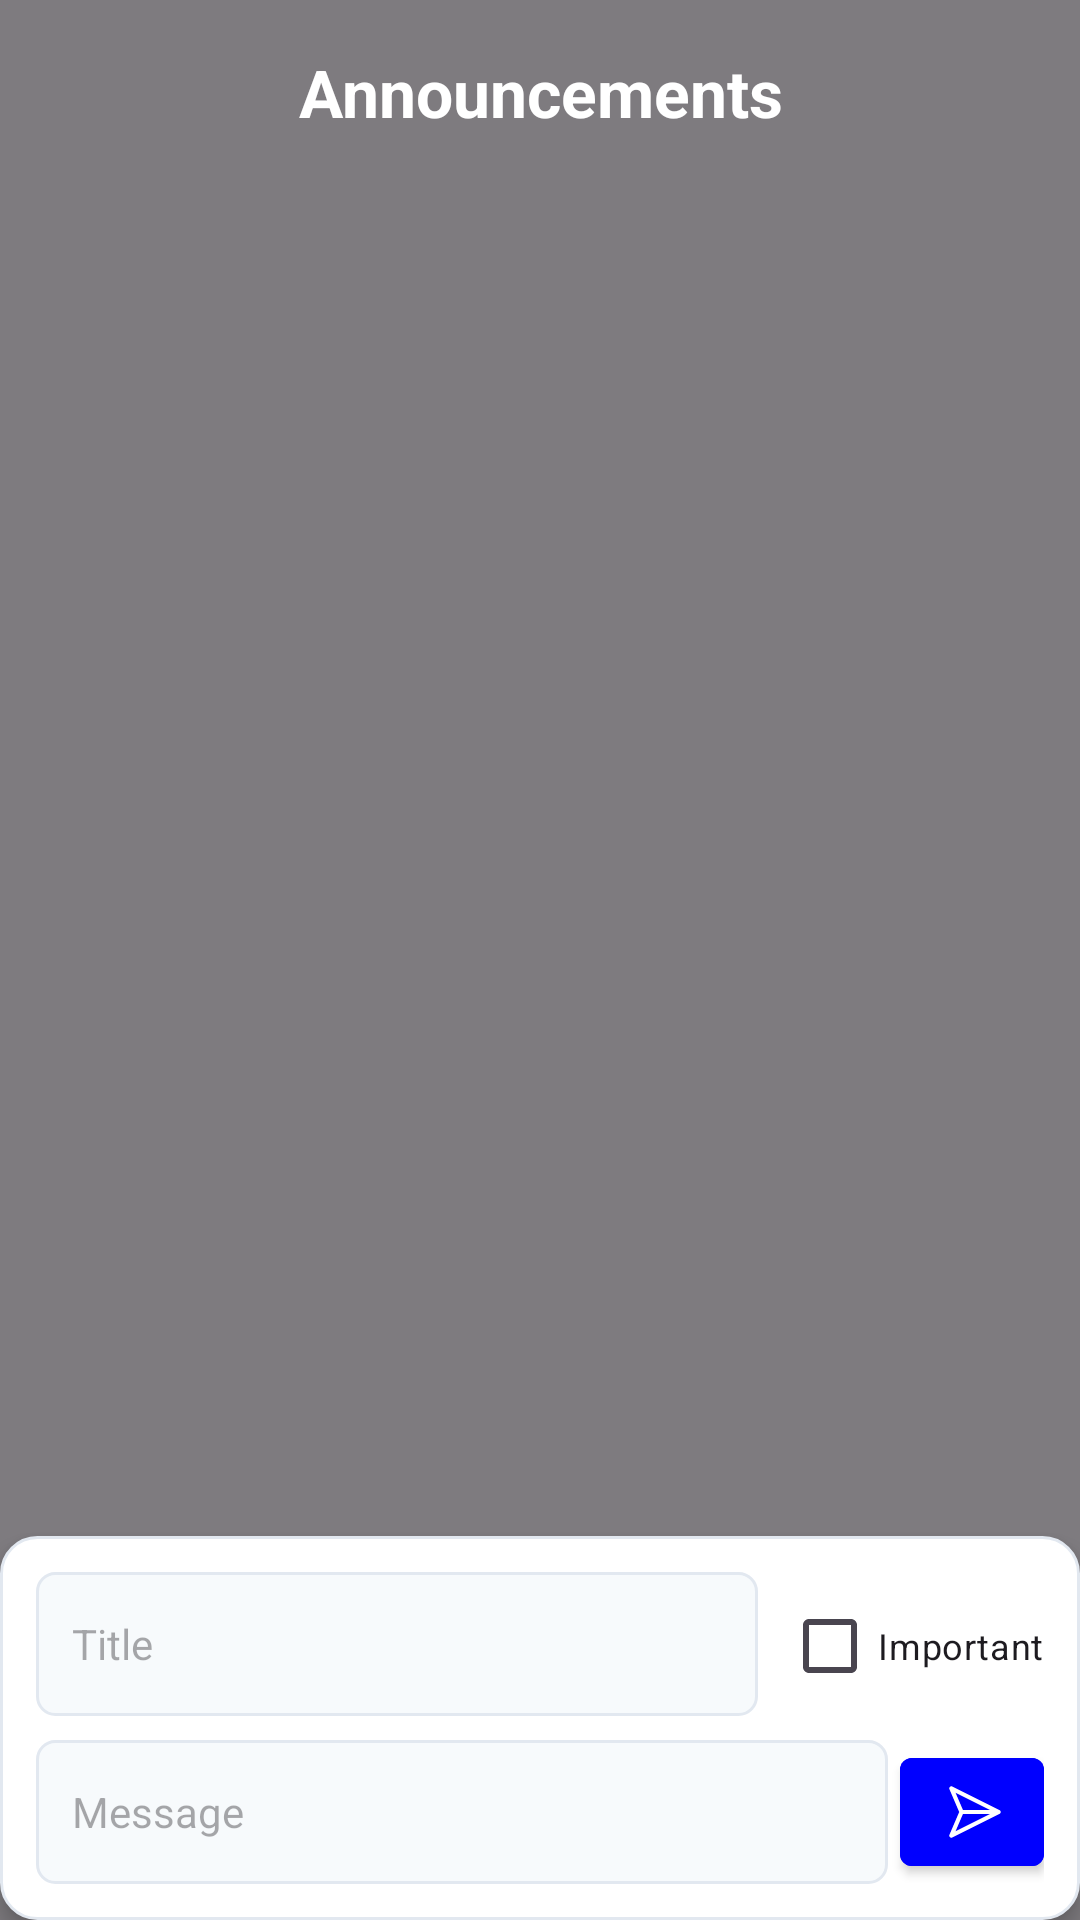

Here is an Android app screen rendered from its layout file. Give the layout XML and the strings, colors and styles it references.
<!-- AndroidManifest.xml: application theme Theme.CrecheManagementApp -->
<!-- res/layout/fragment_admin_announcement.xml -->
<?xml version="1.0" encoding="utf-8"?>
<RelativeLayout xmlns:android="http://schemas.android.com/apk/res/android"
    xmlns:app="http://schemas.android.com/apk/res-auto"
    xmlns:tools="http://schemas.android.com/tools"
    android:layout_width="match_parent"
    android:layout_height="match_parent">


    <ImageView
        android:layout_width="match_parent"
        android:layout_height="match_parent"
        android:scaleType="centerCrop"
        android:src="@drawable/background_creche" />

    <View
        android:layout_width="match_parent"
        android:layout_height="match_parent"
        android:background="#80000000" />


    
    <TextView
        android:id="@+id/tvHeader"
        android:layout_width="match_parent"
        android:layout_height="wrap_content"
        android:text="Announcements"
        android:textSize="22sp"
        android:textStyle="bold"
        android:gravity="center"
        android:padding="16dp"
        android:background="@android:color/transparent"
        android:textColor="@android:color/white"
        android:elevation="8dp"/>

    
    <androidx.recyclerview.widget.RecyclerView
        android:id="@+id/recyclerAnnouncements"
        android:layout_width="match_parent"
        android:layout_height="match_parent"
        android:layout_below="@id/tvHeader"
        android:layout_above="@id/inputCompactContainer"
        android:padding="8dp"
        android:clipToPadding="false" />

    
    <LinearLayout
        android:id="@+id/inputCompactContainer"
        android:layout_width="match_parent"
        android:layout_height="wrap_content"
        android:layout_alignParentBottom="true"
        android:orientation="vertical"
        android:padding="12dp"
        android:background="@drawable/bg_input_card"
        android:elevation="4dp">

        
        <LinearLayout
            android:layout_width="match_parent"
            android:layout_height="wrap_content"
            android:orientation="horizontal"
            android:layout_marginBottom="8dp">

            <EditText
                android:id="@+id/etTitle"
                android:layout_width="0dp"
                android:layout_height="48dp"
                android:layout_weight="1"
                android:background="@drawable/bg_edittext_compact"
                android:hint="Title"
                android:importantForAutofill="no"
                android:inputType="textCapWords"
                android:padding="12dp"
                android:textSize="14sp" />

            <CheckBox
                android:id="@+id/cbImportant"
                android:layout_width="wrap_content"
                android:layout_height="48dp"
                android:layout_marginStart="8dp"
                android:gravity="center_vertical"
                android:text="Important"
                android:textSize="12sp" />
        </LinearLayout>

        
        <LinearLayout
            android:layout_width="match_parent"
            android:layout_height="wrap_content"
            android:orientation="horizontal"
            android:gravity="center_vertical"
            >

            <EditText
                android:id="@+id/etMessage"
                android:layout_width="0dp"
                android:layout_height="48dp"
                android:layout_weight="1"
                android:background="@drawable/bg_edittext_compact"
                android:gravity="center_vertical"
                android:hint="Message"
                android:inputType="textCapSentences"
                android:padding="12dp"
                android:textSize="14sp" />

            <Button
                android:id="@+id/btnCancel"
                android:layout_width="wrap_content"
                android:layout_height="48dp"
                android:layout_marginStart="4dp"
                android:background="@drawable/bg_button_outline_compact_ripple"
                android:minWidth="0dp"
                android:paddingHorizontal="12dp"
                android:text="Cancel"
                android:textColor="#4299E1"
                android:textSize="12sp"
                android:visibility="gone" />

            
            <com.google.android.material.button.MaterialButton
                android:id="@+id/btnPublish"
                android:layout_width="48dp"
                android:layout_height="48dp"
                android:layout_marginStart="4dp"
                android:backgroundTint="@color/blue"
                app:icon="@drawable/ic_send"
                app:iconTint="@android:color/white"
                android:contentDescription="Send"
                style="@style/Widget.MaterialComponents.Button" />



        </LinearLayout>
    </LinearLayout>
</RelativeLayout>
<!-- resources referenced by this layout -->
<resources>
  <color name="blue">#0000FF</color>
  <!-- drawable bg_button_outline_compact_ripple (drawable) -->
  <?xml version="1.0" encoding="utf-8"?>
  <ripple xmlns:android="http://schemas.android.com/apk/res/android"
      android:color="#22000000">
  
      <item>
          <shape>
              
              <solid android:color="#FFFFFF"/>
  
              
              <corners android:radius="8dp"/>
  
              
              <stroke
                  android:width="1dp"
                  android:color="#4299E1"/>
          </shape>
      </item>
  </ripple>
  <!-- drawable bg_edittext_compact (drawable) -->
  <?xml version="1.0" encoding="utf-8"?>
  <shape xmlns:android="http://schemas.android.com/apk/res/android">
      <solid android:color="#F7FAFC" />
      <corners android:radius="6dp" />
      <stroke
          android:width="1dp"
          android:color="#E2E8F0" />
  </shape>
  <!-- drawable bg_input_card (drawable) -->
  <?xml version="1.0" encoding="utf-8"?>
  <shape xmlns:android="http://schemas.android.com/apk/res/android">
      
      <solid android:color="#FFFFFF" />
  
      
      <corners android:radius="12dp" />
  
      
      <stroke
          android:width="1dp"
          android:color="#E2E8F0" />
  
      
      <padding
          android:left="0dp"
          android:top="0dp"
          android:right="0dp"
          android:bottom="0dp" />
  </shape>
  <!-- drawable ic_send (drawable) -->
  <vector xmlns:android="http://schemas.android.com/apk/res/android"
      android:width="800dp"
      android:height="800dp"
      android:viewportWidth="32"
      android:viewportHeight="32">
    <path
        android:pathData="M31.083,16.589c0.105,-0.167 0.167,-0.371 0.167,-0.589s-0.062,-0.421 -0.17,-0.593l0.003,0.005c-0.03,-0.051 -0.059,-0.094 -0.091,-0.135l0.002,0.003c-0.1,-0.137 -0.223,-0.251 -0.366,-0.336l-0.006,-0.003c-0.025,-0.015 -0.037,-0.045 -0.064,-0.058l-28,-14c-0.163,-0.083 -0.355,-0.132 -0.558,-0.132 -0.691,0 -1.25,0.56 -1.25,1.25 0,0.178 0.037,0.347 0.104,0.5l-0.003,-0.008 5.789,13.508 -5.789,13.508c-0.064,0.145 -0.101,0.314 -0.101,0.492 0,0.69 0.56,1.25 1.25,1.25 0,0 0,0 0.001,0h-0c0.001,0 0.002,0 0.003,0 0.203,0 0.394,-0.049 0.563,-0.136l-0.007,0.003 28,-13.999c0.027,-0.013 0.038,-0.043 0.064,-0.058 0.148,-0.088 0.272,-0.202 0.369,-0.336l0.002,-0.004c0.03,-0.038 0.06,-0.082 0.086,-0.127l0.003,-0.006zM4.493,4.645l20.212,10.105h-15.88zM8.825,17.25h15.88l-20.212,10.105z"
        android:fillColor="#000000"/>
  </vector>
  <style name="Theme.CrecheManagementApp" parent="Base.Theme.CrecheManagementApp" />
  <style name="Base.Theme.CrecheManagementApp" parent="Theme.Material3.DayNight.NoActionBar">
          
          
      </style>
</resources>
